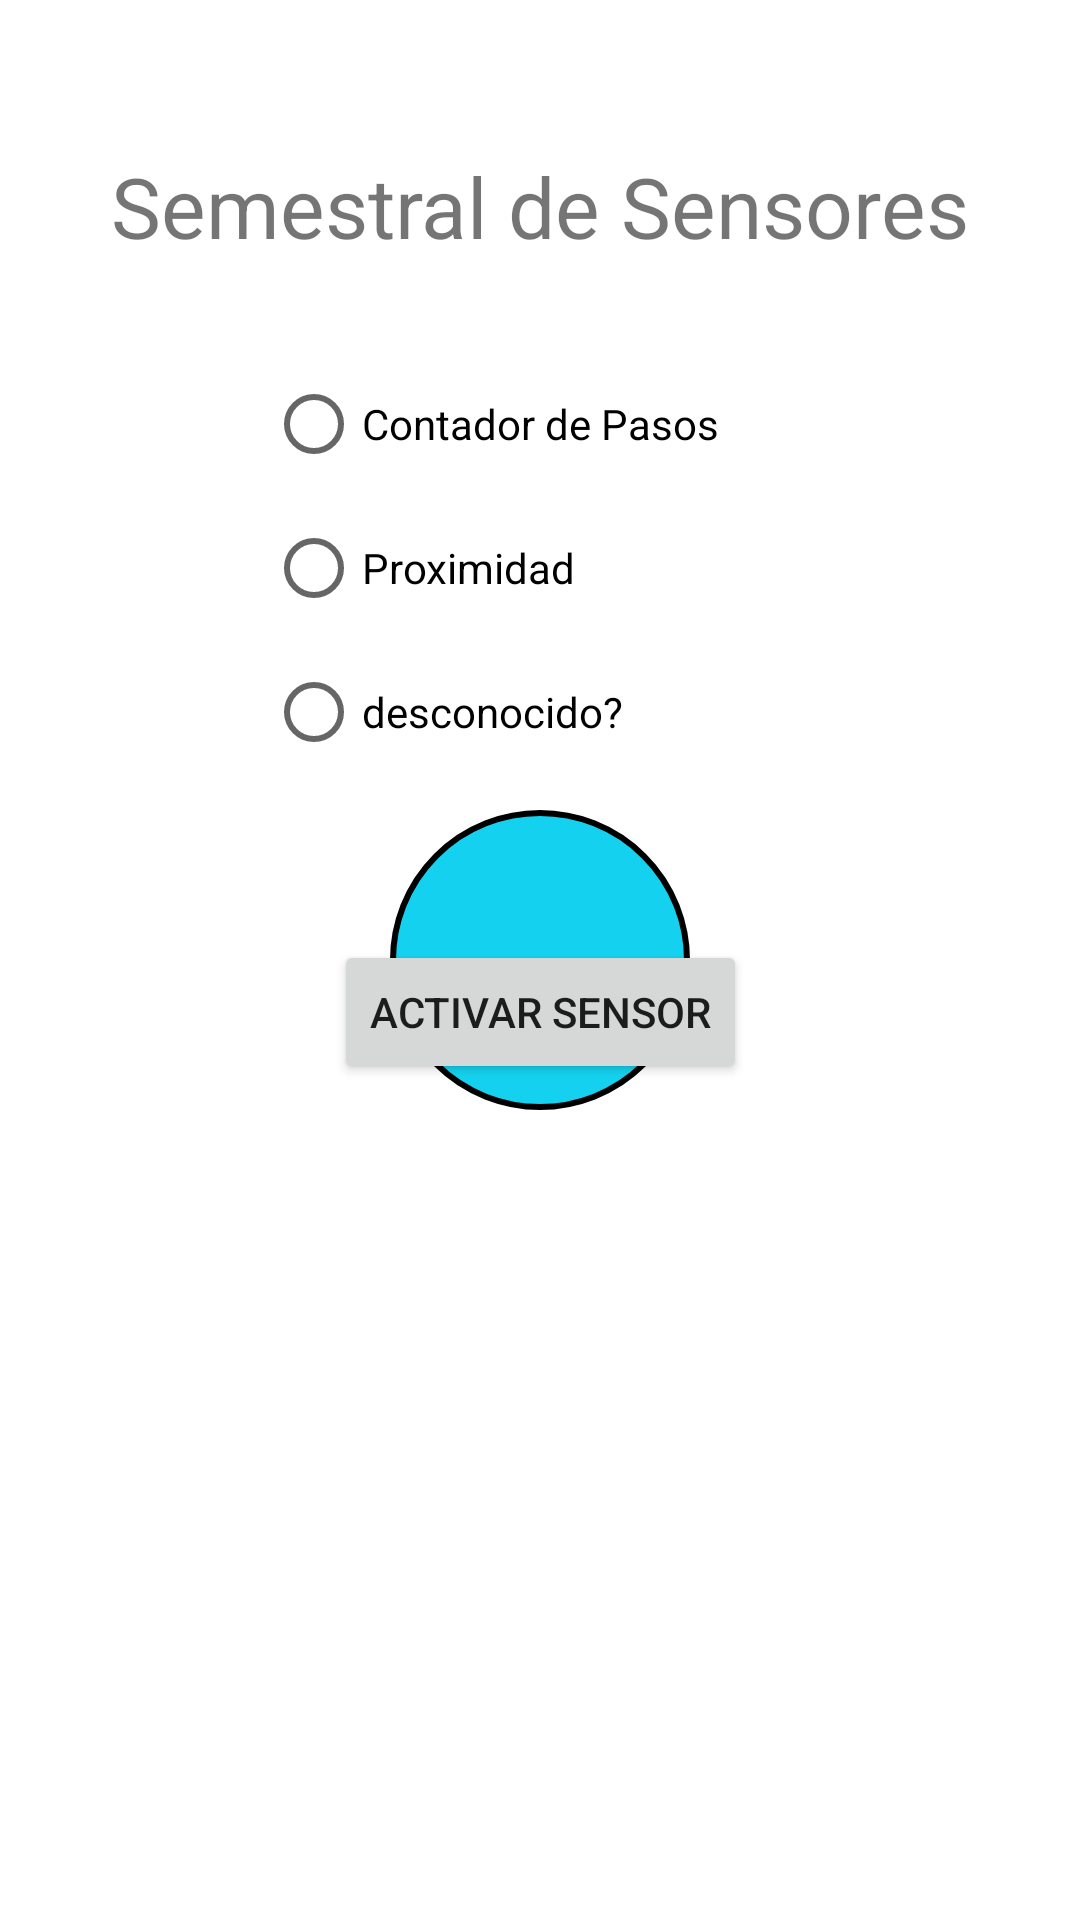

Produce the Android XML layout that renders to this screen, including the resource entries it uses.
<!-- AndroidManifest.xml: application theme Theme.PSemestral -->
<!-- res/layout/activity_main.xml -->
<?xml version="1.0" encoding="utf-8"?>
<androidx.constraintlayout.widget.ConstraintLayout xmlns:android="http://schemas.android.com/apk/res/android"
    xmlns:app="http://schemas.android.com/apk/res-auto"
    xmlns:tools="http://schemas.android.com/tools"
    android:id="@+id/rb3"
    android:layout_width="match_parent"
    android:layout_height="match_parent"
    tools:context=".MainActivity">

    <TextView
        android:id="@+id/txtTitulo"
        android:layout_width="wrap_content"
        android:layout_height="wrap_content"
        android:layout_marginTop="50dp"
        android:text="Semestral de Sensores"
        android:textSize="28"
        app:layout_constraintEnd_toEndOf="parent"
        app:layout_constraintStart_toStartOf="parent"
        app:layout_constraintTop_toTopOf="parent" />

    <RadioGroup
        android:id="@+id/radioGroup"
        android:layout_width="183dp"
        android:layout_height="166dp"
        android:layout_marginTop="30dp"
        app:layout_constraintEnd_toEndOf="parent"
        app:layout_constraintStart_toStartOf="parent"
        app:layout_constraintTop_toBottomOf="@+id/txtTitulo">

        <RadioButton
            android:id="@+id/rb1CP"
            android:layout_width="match_parent"
            android:layout_height="wrap_content"
            android:text="Contador de Pasos" />

        <RadioButton
            android:id="@+id/rb2Px"
            android:layout_width="match_parent"
            android:layout_height="wrap_content"
            android:text="Proximidad" />

        <RadioButton
            android:id="@+id/radioButton3"
            android:layout_width="match_parent"
            android:layout_height="wrap_content"
            android:text="desconocido?" />
    </RadioGroup>

    <Button
        android:id="@+id/btnSensor"
        android:layout_width="wrap_content"
        android:layout_height="wrap_content"
        android:layout_marginTop="30dp"
        android:text="Activar Sensor"
        app:layout_constraintEnd_toEndOf="@+id/radioGroup"
        app:layout_constraintStart_toStartOf="@+id/radioGroup"
        app:layout_constraintTop_toBottomOf="@+id/radioGroup" />

    <ImageButton
        android:id="@+id/button"
        android:layout_width="wrap_content"
        android:layout_height="wrap_content"
        android:background="@drawable/btnredondo"
        android:src="@drawable/mic2"
        app:layout_constraintBottom_toBottomOf="parent"
        app:layout_constraintEnd_toEndOf="parent"
        app:layout_constraintStart_toStartOf="parent"
        app:layout_constraintTop_toTopOf="parent"
        android:onClick="Hablar"/>

</androidx.constraintlayout.widget.ConstraintLayout>
<!-- resources referenced by this layout -->
<resources>
  <!-- drawable btnredondo (drawable) -->
  <?xml version="1.0" encoding="utf-8"?>
  <shape xmlns:android="http://schemas.android.com/apk/res/android" android:shape="oval">
      <solid android:color="#14D2EF"/>
      <stroke android:color="#000" android:width="2dp"/>
      <size android:width="100dp" android:height="100dp"/>
  </shape>
  <style name="Theme.PSemestral" parent="Theme.MaterialComponents.DayNight.DarkActionBar">
          
          <item name="colorPrimary">@color/purple_500</item>
          <item name="colorPrimaryVariant">@color/purple_700</item>
          <item name="colorOnPrimary">@color/white</item>
          
          <item name="colorSecondary">@color/teal_200</item>
          <item name="colorSecondaryVariant">@color/teal_700</item>
          <item name="colorOnSecondary">@color/black</item>
          
          <item name="android:statusBarColor" tools:targetApi="l">?attr/colorPrimaryVariant</item>
          
      </style>
  <!-- not gathered from this repository: default colours our renderer supplied (Android Studio template values) -->
  <color name="purple_500">#FF6200EE</color>
  <color name="purple_700">#FF3700B3</color>
  <color name="teal_200">#FF03DAC5</color>
  <color name="teal_700">#FF018786</color>
  <color name="black">#FF000000</color>
  <color name="white">#FFFFFFFF</color>
</resources>
